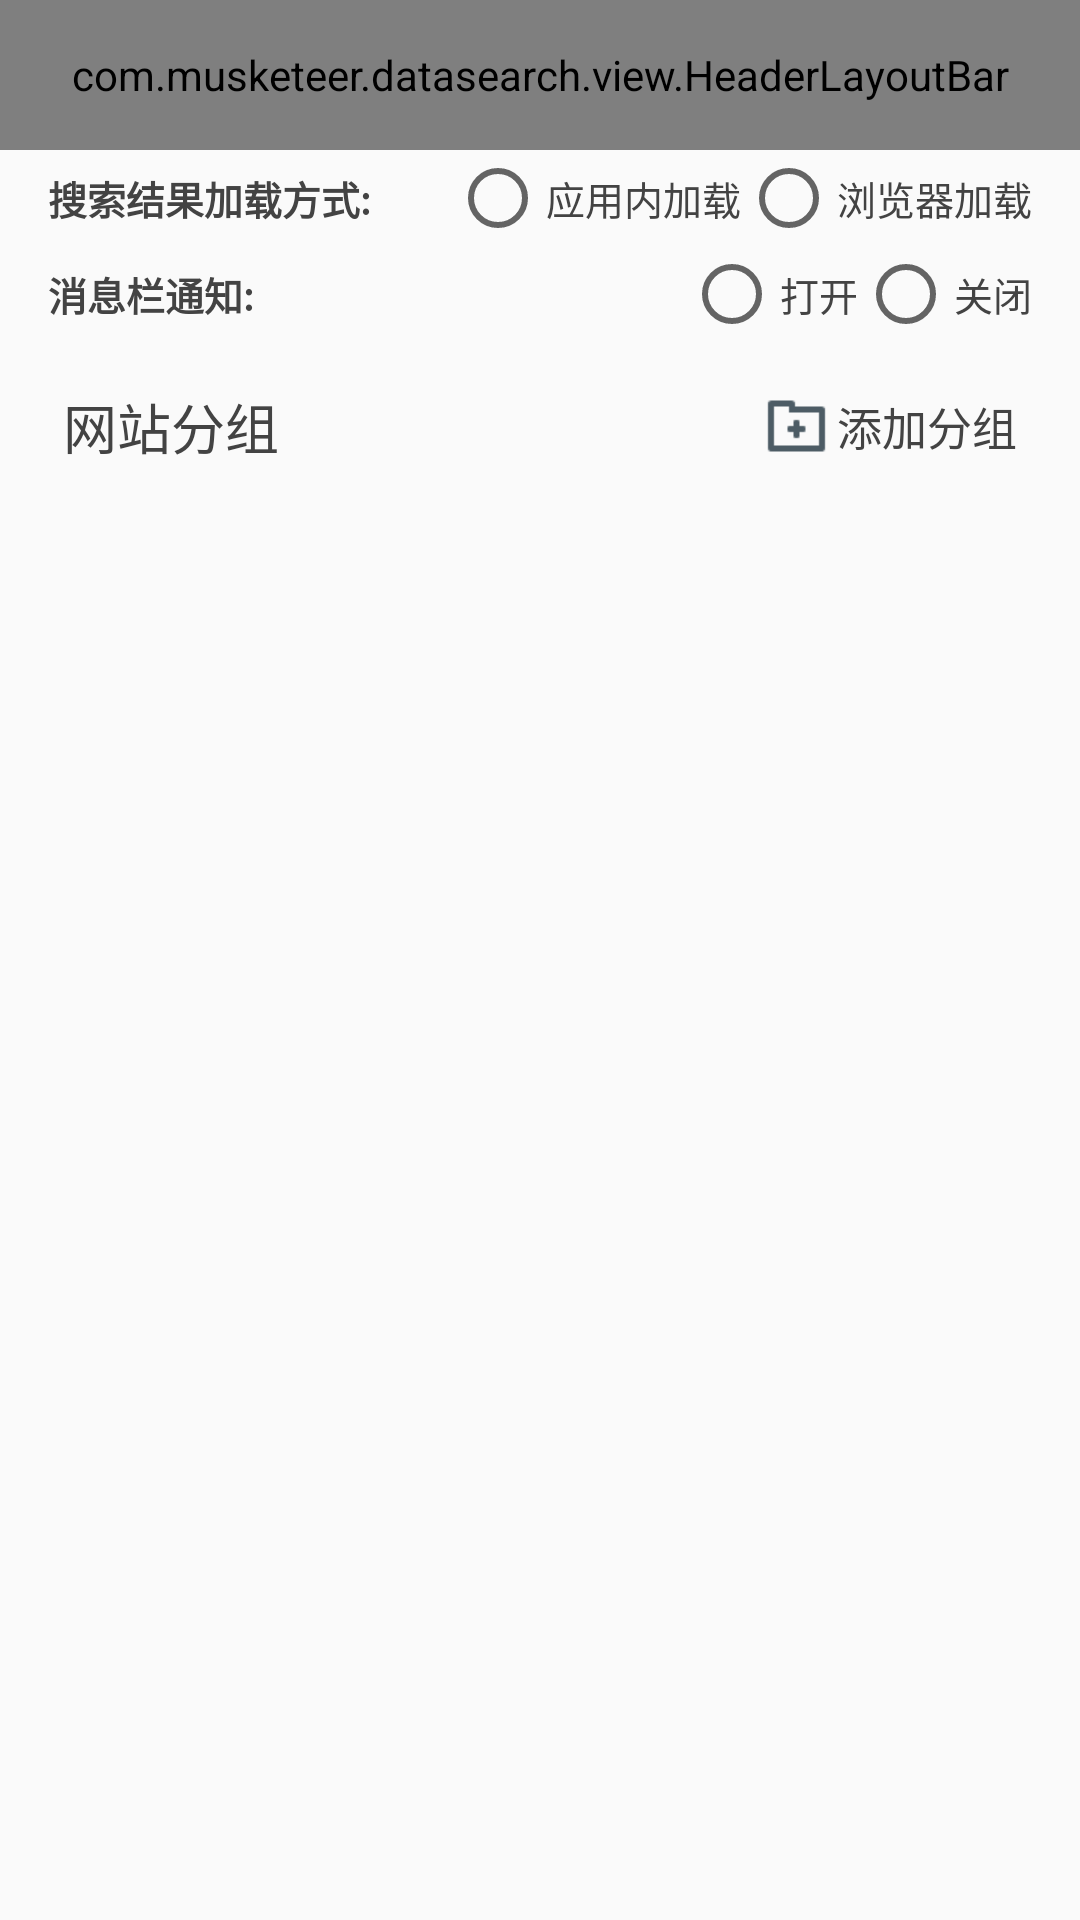

Produce the Android XML layout that renders to this screen, including the resource entries it uses.
<!-- AndroidManifest.xml: application theme AppTheme -->
<!-- res/layout/activity_setting.xml -->
<LinearLayout xmlns:android="http://schemas.android.com/apk/res/android"
    xmlns:tools="http://schemas.android.com/tools"
    android:layout_width="match_parent"
    android:layout_height="match_parent"
    tools:context="com.musketeer.datasearch.activity.SettingActivity"
    android:orientation="vertical" >
    
    <com.musketeer.datasearch.view.HeaderLayoutBar
        android:id="@+id/main_headbar"
        android:layout_width="match_parent"
        android:layout_height="@dimen/headbar_height"/>

    <RadioGroup 
        android:id="@+id/load_way"
        android:layout_width="match_parent"
        android:layout_height="wrap_content"
        android:orientation="horizontal"
        android:layout_marginLeft="16dp"
        android:layout_marginRight="16dp">
        
        <TextView 
            android:layout_width="wrap_content"
            android:layout_height="wrap_content"
            android:layout_weight="1"
            android:text="@string/load_way_"
            android:textColor="@color/text_color"
            android:textSize="@dimen/text_content_size"
            android:textStyle="bold"/>
        
        <RadioButton 
            android:id="@+id/webview_load"
            android:layout_width="wrap_content"
            android:layout_height="wrap_content"
            android:text="@string/webview_load"
            android:textColor="@color/text_color"
            android:textSize="@dimen/text_content_size"/>
        
        <RadioButton 
            android:id="@+id/browser_load"
            android:layout_width="wrap_content"
            android:layout_height="wrap_content"
            android:text="@string/browser_load"
            android:textColor="@color/text_color"
            android:textSize="@dimen/text_content_size"/>
    </RadioGroup>

    <RadioGroup
        android:id="@+id/notice_type_selector"
        android:layout_width="match_parent"
        android:layout_height="wrap_content"
        android:orientation="horizontal"
        android:layout_marginLeft="16dp"
        android:layout_marginRight="16dp">

        <TextView
            android:layout_width="wrap_content"
            android:layout_height="wrap_content"
            android:layout_weight="1"
            android:text="@string/notice_type_"
            android:textColor="@color/text_color"
            android:textSize="@dimen/text_content_size"
            android:textStyle="bold"/>

        <RadioButton
            android:id="@+id/notice_open"
            android:layout_width="wrap_content"
            android:layout_height="wrap_content"
            android:text="@string/notice_open"
            android:textColor="@color/text_color"
            android:textSize="@dimen/text_content_size"/>

        <RadioButton
            android:id="@+id/notice_close"
            android:layout_width="wrap_content"
            android:layout_height="wrap_content"
            android:text="@string/notice_close"
            android:textColor="@color/text_color"
            android:textSize="@dimen/text_content_size"/>
    </RadioGroup>
    
    <LinearLayout 
        android:layout_width="match_parent"
        android:layout_height="wrap_content"
        android:orientation="horizontal"
        android:layout_marginTop="10dp"
        android:layout_marginLeft="16dp"
        android:layout_marginRight="16dp"
        android:gravity="center_vertical">
        <TextView 
            android:layout_width="wrap_content"
            android:layout_height="wrap_content"
            android:layout_weight="1"
            android:text="@string/web_groups"
            android:textColor="@color/text_color"
            android:textSize="@dimen/title"
            android:padding="5dp"
            android:singleLine="true"
            android:ellipsize="end"/>
        
        <TextView 
            android:id="@+id/add_new_group"
            android:layout_width="wrap_content"
            android:layout_height="wrap_content"
            android:padding="5dp"
            android:text="@string/add_new_group"
            android:textColor="@color/text_color"
            android:textSize="@dimen/subtitle"
            android:drawableLeft="@drawable/more_create_folder"
            android:background="@drawable/bg_list_item"
            android:clickable="true"/>
    </LinearLayout>
    
    <ListView 
        android:id="@+id/web_group_list"
        android:layout_width="match_parent"
        android:layout_height="match_parent"
        android:divider="@color/dividing_line"
        android:background="@color/transparent"/>

</LinearLayout>
<!-- resources referenced by this layout -->
<resources>
  <color name="dividing_line">#d6d6d6</color>
  <color name="text_color">#ff434343</color>
  <color name="transparent">#00000000</color>
  <dimen name="headbar_height">50dp</dimen>
  <dimen name="subtitle">15sp</dimen>
  <dimen name="text_content_size">13sp</dimen>
  <dimen name="title">18sp</dimen>
  <!-- drawable bg_list_item (drawable) -->
  <?xml version="1.0" encoding="utf-8"?>
  <selector xmlns:android="http://schemas.android.com/apk/res/android" >
      <item android:state_pressed="true" android:drawable="@color/item_pressed"/>
      <item android:drawable="@color/transparent"/>
  
  </selector>
  <!-- drawable more_create_folder: png bitmap (drawable-xhdpi, 249 bytes) -->
  <string name="add_new_group">添加分组</string>
  <string name="browser_load">浏览器加载</string>
  <string name="load_way_">搜索结果加载方式:</string>
  <string name="notice_close">关闭</string>
  <string name="notice_open">打开</string>
  <string name="notice_type_">消息栏通知:</string>
  <string name="web_groups">网站分组</string>
  <string name="webview_load">应用内加载</string>
  <style name="AppTheme" parent="Theme.AppCompat.Light.NoActionBar">
          
          <item name="android:actionBarStyle">@style/MyActionBar</item>
          <item name="android:windowActionBar">false</item>
      </style>
  <color name="item_pressed">#18000000</color>
  <style name="MyActionBar" parent="@android:style/Widget.Holo.Light.ActionBar.Solid.Inverse">
          <item name="android:background">@color/app_theme_color</item>
      </style>
  <color name="app_theme_color">#00BFFF</color>
</resources>
